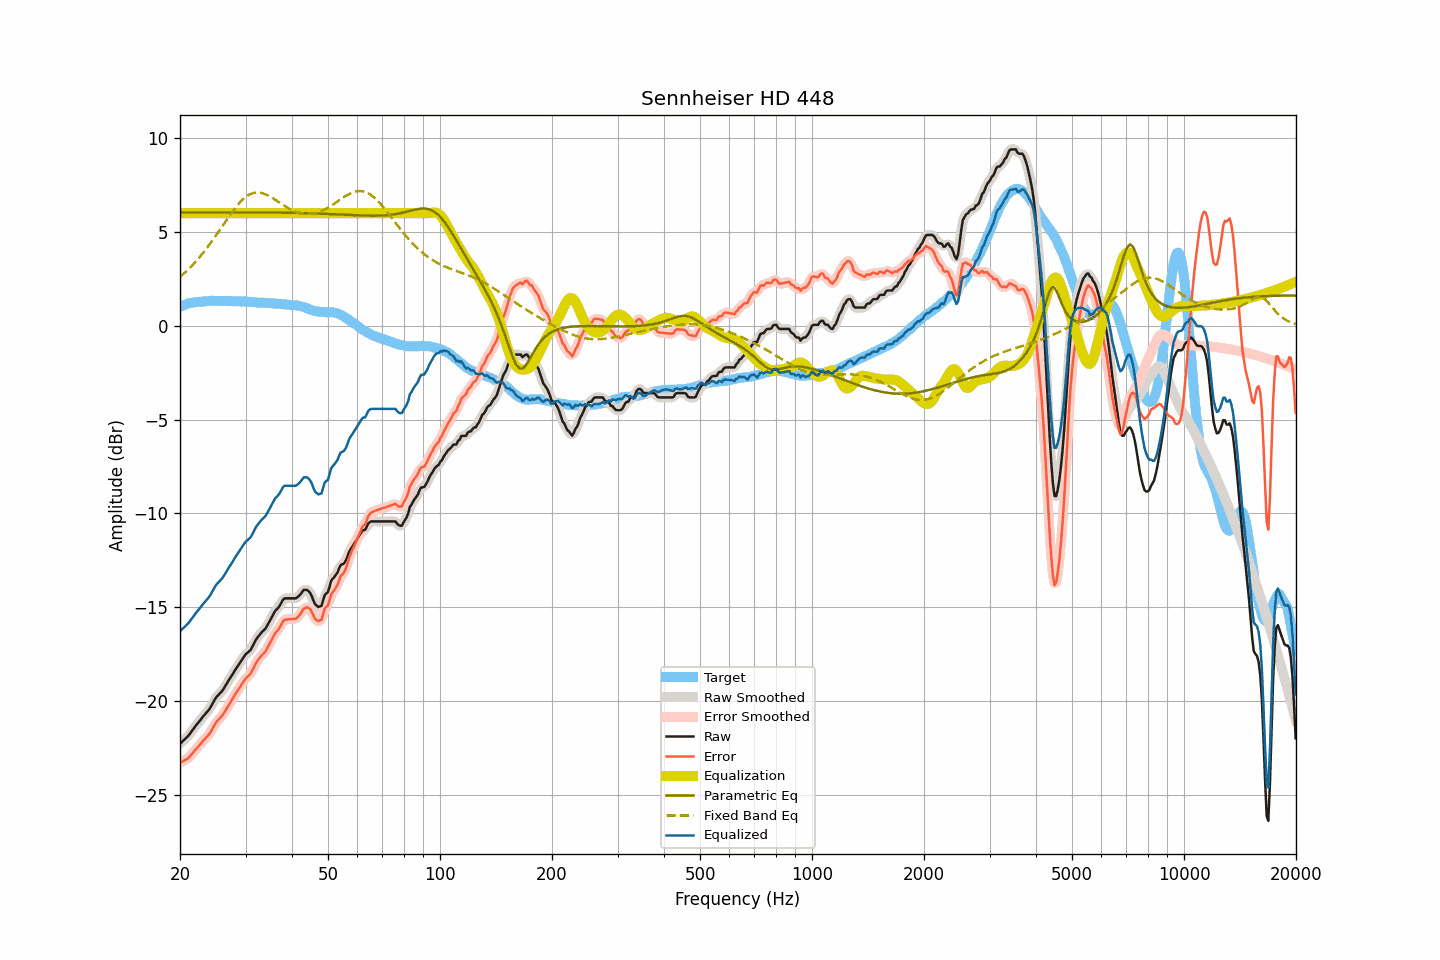

Source data for this figure (header and first rows):
frequency, raw, smoothed, error, error_smoothed, equalization, parametric_eq, fixed_band_eq, equalized_raw, equalized_smoothed, target
20.00, -22.28, -22.27, -23.29, -23.29, 6.00, 6.04, 2.60, -16.28, -16.27, 1.01
20.20, -22.20, -22.20, -23.25, -23.25, 6.00, 6.04, 2.68, -16.20, -16.20, 1.05
20.40, -22.12, -22.13, -23.20, -23.21, 6.00, 6.04, 2.75, -16.12, -16.13, 1.08
20.61, -22.04, -22.04, -23.15, -23.16, 6.00, 6.04, 2.83, -16.04, -16.04, 1.11
20.81, -21.96, -21.96, -23.11, -23.11, 6.00, 6.04, 2.91, -15.96, -15.96, 1.15
21.02, -21.88, -21.87, -23.07, -23.05, 6.00, 6.04, 2.99, -15.88, -15.87, 1.19
21.23, -21.76, -21.76, -22.96, -22.97, 6.00, 6.04, 3.08, -15.76, -15.76, 1.20
21.44, -21.65, -21.65, -22.87, -22.87, 6.00, 6.04, 3.17, -15.65, -15.65, 1.22
21.66, -21.53, -21.53, -22.77, -22.77, 6.00, 6.05, 3.25, -15.53, -15.53, 1.24
21.87, -21.42, -21.42, -22.67, -22.67, 6.00, 6.05, 3.35, -15.42, -15.42, 1.25
22.09, -21.30, -21.30, -22.57, -22.57, 6.00, 6.05, 3.44, -15.30, -15.30, 1.27
22.31, -21.20, -21.20, -22.47, -22.47, 6.00, 6.05, 3.54, -15.20, -15.20, 1.27
22.54, -21.09, -21.09, -22.37, -22.36, 6.00, 6.05, 3.64, -15.09, -15.09, 1.28
22.76, -20.98, -20.98, -22.26, -22.26, 6.00, 6.05, 3.74, -14.98, -14.98, 1.29
22.99, -20.87, -20.87, -22.16, -22.16, 6.00, 6.05, 3.85, -14.87, -14.87, 1.29
23.22, -20.77, -20.77, -22.06, -22.06, 6.00, 6.05, 3.96, -14.77, -14.77, 1.30
23.45, -20.67, -20.67, -21.97, -21.97, 6.00, 6.05, 4.06, -14.67, -14.67, 1.30
23.69, -20.57, -20.57, -21.88, -21.89, 6.00, 6.05, 4.18, -14.57, -14.57, 1.31
23.92, -20.47, -20.46, -21.79, -21.78, 6.00, 6.05, 4.29, -14.47, -14.46, 1.32
24.16, -20.34, -20.33, -21.67, -21.66, 6.00, 6.05, 4.41, -14.34, -14.33, 1.33
24.40, -20.18, -20.18, -21.52, -21.52, 6.00, 6.05, 4.53, -14.18, -14.18, 1.34
24.65, -20.03, -20.03, -21.36, -21.36, 6.00, 6.05, 4.65, -14.03, -14.03, 1.33
24.89, -19.88, -19.88, -21.21, -21.22, 6.00, 6.05, 4.77, -13.88, -13.88, 1.33
25.14, -19.76, -19.77, -21.09, -21.09, 6.00, 6.05, 4.89, -13.76, -13.77, 1.33
25.39, -19.67, -19.67, -21.00, -20.99, 6.00, 6.05, 5.02, -13.67, -13.67, 1.33
25.65, -19.58, -19.58, -20.91, -20.90, 6.00, 6.05, 5.15, -13.58, -13.58, 1.33
25.91, -19.49, -19.48, -20.81, -20.80, 6.00, 6.05, 5.27, -13.49, -13.48, 1.32
26.16, -19.37, -19.37, -20.69, -20.69, 6.00, 6.05, 5.40, -13.37, -13.37, 1.32
26.43, -19.23, -19.23, -20.55, -20.55, 6.00, 6.05, 5.52, -13.23, -13.23, 1.32
26.69, -19.09, -19.09, -20.41, -20.41, 6.00, 6.05, 5.65, -13.09, -13.09, 1.32
26.96, -18.94, -18.95, -20.26, -20.27, 6.00, 6.05, 5.77, -12.94, -12.95, 1.32
27.23, -18.81, -18.81, -20.13, -20.13, 6.00, 6.05, 5.89, -12.81, -12.81, 1.32
27.50, -18.67, -18.67, -19.99, -19.98, 6.00, 6.05, 6.01, -12.67, -12.67, 1.32
27.77, -18.53, -18.53, -19.83, -19.84, 6.00, 6.05, 6.13, -12.53, -12.53, 1.31
28.05, -18.40, -18.39, -19.70, -19.70, 6.00, 6.05, 6.24, -12.40, -12.39, 1.31
28.33, -18.26, -18.26, -19.55, -19.56, 6.00, 6.05, 6.35, -12.26, -12.26, 1.29
28.62, -18.13, -18.13, -19.43, -19.43, 6.00, 6.05, 6.46, -12.13, -12.13, 1.30
28.90, -18.00, -18.00, -19.30, -19.29, 6.00, 6.05, 6.55, -12.00, -12.00, 1.30
29.19, -17.87, -17.87, -19.16, -19.16, 6.00, 6.05, 6.64, -11.87, -11.87, 1.29
29.48, -17.74, -17.73, -19.04, -19.03, 6.00, 6.05, 6.73, -11.74, -11.73, 1.30
29.78, -17.61, -17.61, -18.91, -18.91, 6.00, 6.05, 6.81, -11.61, -11.61, 1.30
30.08, -17.50, -17.51, -18.79, -18.80, 6.00, 6.04, 6.87, -11.50, -11.51, 1.29
30.38, -17.43, -17.43, -18.71, -18.72, 6.00, 6.04, 6.93, -11.43, -11.43, 1.28
30.68, -17.35, -17.35, -18.63, -18.63, 6.00, 6.04, 6.98, -11.35, -11.35, 1.28
30.99, -17.27, -17.25, -18.54, -18.52, 6.00, 6.04, 7.03, -11.27, -11.25, 1.27
31.30, -17.11, -17.11, -18.38, -18.37, 6.00, 6.04, 7.06, -11.11, -11.11, 1.27
31.61, -16.94, -16.94, -18.20, -18.20, 6.00, 6.04, 7.08, -10.94, -10.94, 1.26
31.93, -16.77, -16.78, -18.02, -18.03, 6.00, 6.04, 7.10, -10.77, -10.78, 1.25
32.24, -16.64, -16.64, -17.88, -17.88, 6.00, 6.04, 7.10, -10.64, -10.64, 1.24
32.57, -16.53, -16.52, -17.77, -17.76, 6.00, 6.04, 7.10, -10.53, -10.52, 1.24
32.89, -16.42, -16.42, -17.65, -17.65, 6.00, 6.04, 7.09, -10.42, -10.42, 1.23
33.22, -16.32, -16.33, -17.55, -17.56, 6.00, 6.04, 7.07, -10.32, -10.33, 1.23
33.55, -16.24, -16.24, -17.47, -17.47, 6.00, 6.04, 7.05, -10.24, -10.24, 1.23
33.89, -16.16, -16.14, -17.38, -17.37, 6.00, 6.04, 7.01, -10.16, -10.14, 1.22
34.23, -16.02, -16.02, -17.24, -17.24, 6.00, 6.04, 6.98, -10.02, -10.02, 1.22
34.57, -15.87, -15.87, -17.08, -17.09, 6.00, 6.04, 6.93, -9.87, -9.87, 1.21
34.92, -15.71, -15.71, -16.92, -16.92, 6.00, 6.04, 6.89, -9.71, -9.71, 1.21
35.27, -15.55, -15.55, -16.75, -16.74, 6.00, 6.04, 6.84, -9.55, -9.55, 1.20
35.62, -15.39, -15.39, -16.58, -16.58, 6.00, 6.04, 6.79, -9.39, -9.39, 1.19
35.97, -15.23, -15.25, -16.41, -16.43, 6.00, 6.03, 6.73, -9.23, -9.25, 1.18
... 635 more rows
